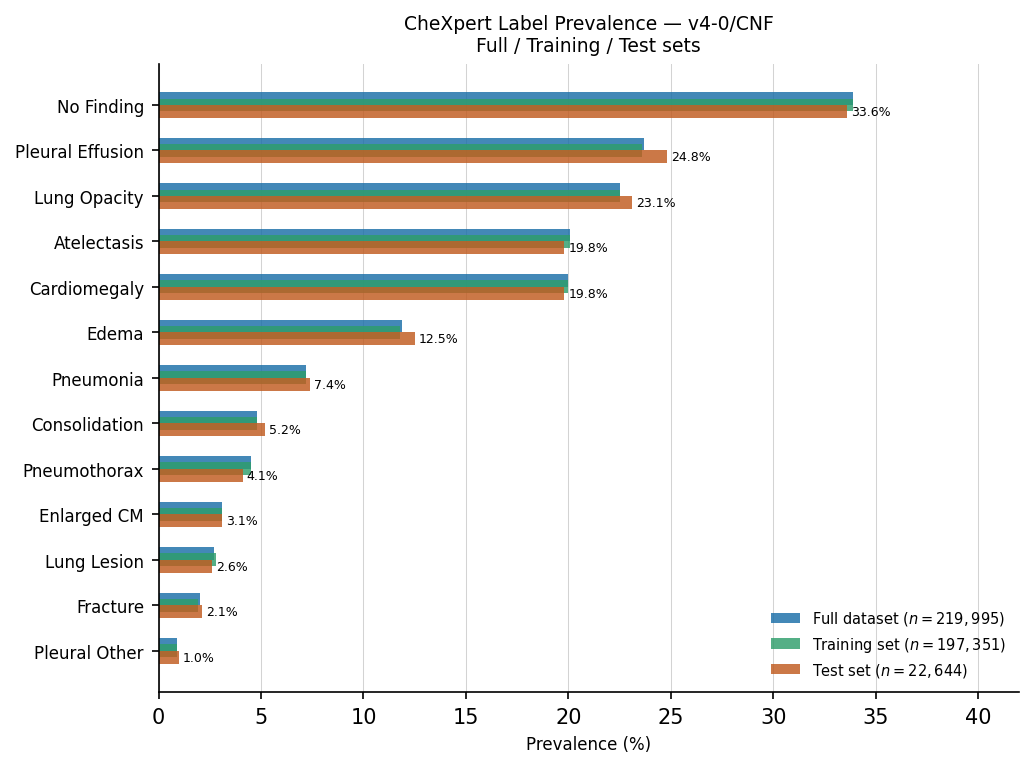

The table this chart was drawn from, first rows:
label, full_count, full_pct, train_count, train_pct, test_count, test_pct, full_pct_of_records
Atelectasis, 44223, 20.1, 39734, 20.1, 4489, 19.8, 95.12
Cardiomegaly, 43937, 20.0, 39453, 20.0, 4484, 19.8, 95.12
Consolidation, 10557, 4.8, 9390, 4.8, 1167, 5.2, 95.12
Edema, 26127, 11.9, 23301, 11.8, 2826, 12.5, 95.12
Enlarged Cardiomediastinum, 6900, 3.1, 6198, 3.1, 702, 3.1, 95.12
Fracture, 4291, 2.0, 3823, 1.9, 468, 2.1, 95.12
Lung Lesion, 6041, 2.7, 5456, 2.8, 585, 2.6, 95.12
Lung Opacity, 49589, 22.5, 44351, 22.5, 5238, 23.1, 95.12
No Finding, 74471, 33.9, 66866, 33.9, 7605, 33.6, 95.12
Pleural Effusion, 52153, 23.7, 46532, 23.6, 5621, 24.8, 95.12
Pleural Other, 1942, 0.9, 1725, 0.9, 217, 1.0, 95.12
Pneumonia, 15819, 7.2, 14147, 7.2, 1672, 7.4, 95.12
Pneumothorax, 9893, 4.5, 8967, 4.5, 926, 4.1, 95.12
